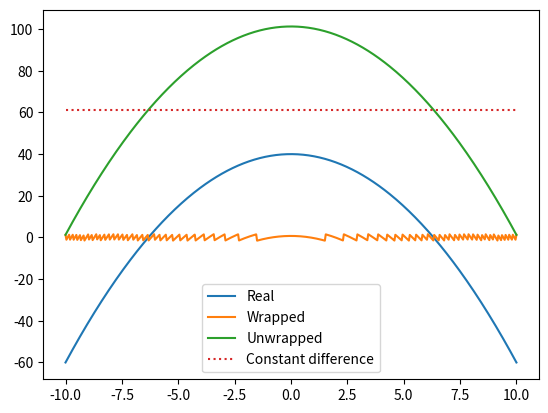
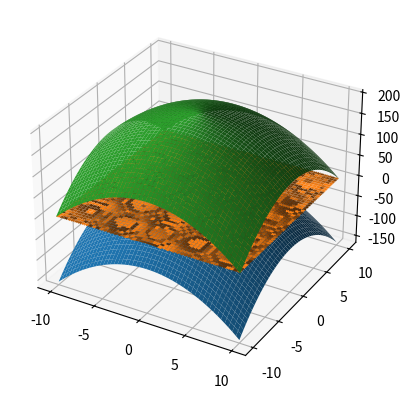

Recreate these plots in Python, in order.
# -*- coding: utf-8 -*-
"""*unwrap.py* file.

This file contains functions to unwrap the phase.
Note: These functions are direct translations from Matlab functions; some adjustments may be necessary.

This file is attached to a 1st year of engineer training labwork in photonics.

.. note:: LEnsE - Institut d'Optique - version 1.0

[redacted]

"""

import numpy as np
from typing import Tuple, Optional
from scipy.interpolate import interp1d


def unwrap1D(arr: np.array, period: Optional[float] = 6.2831853072, axis: Optional[int] = 0) -> np.array:
    """
    Unwrap a 1D phase array along a specified axis, ignoring NaNs.

    Parameters
    ----------
    arr : np.ndarray
        Input array containing phase values to be unwrapped.

    period : float, optional
        The period of the phase (default is 2π).
        This defines the maximum allowed jump between values before unwrapping occurs.

    axis : int, optional
        The axis along which to unwrap the phase (default is 0).

    Returns
    -------
    np.ndarray
        The unwrapped phase array of the same shape as `arr`.

    Notes
    -----
    This function is similar to numpy's unwrap but with additional support for handling NaNs.
    The function unrolls the phase by changing absolute jumps greater than the specified period to their 2π complement.

    See Also
    --------
    np.unwrap : Numpy's function for unwrapping phase arrays.

    Examples
    --------
    >>> import numpy as np
    >>> x = np.linspace(0, 50)
    >>> x_wrapped = x % (2 * np.pi)
    >>> x_unwrapped = unwrap1D(x_wrapped)
    >>> print(np.allclose(x, x_unwrapped))
    True

    """

    assert isinstance(axis, int) and (axis >= 0), f"[unwrap1D] 'axis' must be an integer (here, 'axis'={axis})."
    assert axis < len(arr.shape), f"[unwrap1D] The array has only {len(arr.shape)} dimensions, so 'axis' must be between 0 and {len(arr.shape)-1} (here, 'axis'={axis})."

    # Permute the specified axis to be the first axis
    arr = np.moveaxis(arr, axis, 0)
    arr_copy = np.copy(arr)

    # Reshape the array to 2D for easier handling
    original_shape = arr_copy.shape
    arr_copy = arr_copy.reshape(arr_copy.shape[0], -1)

    # Iterate over the second dimension and beyond
    for i in range(arr_copy.shape[1]):
        column = arr_copy[:, i]

        # Identify non-NaN indices
        valid_idx = ~np.isnan(column)
        valid_data = column[valid_idx]

        # Compute differences and identify jumps
        diffs = np.diff(valid_data, prepend=valid_data[0])
        jumps = -np.round(diffs / period) * period

        # Apply jumps
        arr_copy[valid_idx, i] = valid_data + np.cumsum(jumps)

    # Restore the original shape and axis order
    arr_copy = arr_copy.reshape(original_shape)
    arr_unwrapped = np.moveaxis(arr_copy, 0, axis)

    return arr_unwrapped


def merge_with_offset(arr_1: np.array, arr_2: np.array) -> np.array:
    """
    Merge two arrays while handling NaN values and calculating offsets.

    Parameters
    ----------
    arr_1 : np.ndarray
        First input array.

    arr_2 : np.ndarray
        Second input array.

    Returns
    -------
    np.ndarray
        Merged array with NaN values handled and offsets calculated.

    Notes
    -----
    This function merges two arrays while handling NaN values and calculating offsets to adjust for differences between the arrays.
    When both arrays have NaN values at the same position, indicating missing or undefined values, the resulting merged array will also have a NaN at that position.

    Examples
    --------
    >>> arr1 = np.array([1.0, 2.0, np.nan, 4.0])
    >>> arr2 = np.array([2.5, np.nan, 3.5, 4.5])
    >>> merged_arr = merge_with_offset(arr1, arr2)
    >>> print(merged_arr)
    [1.  2. 2.5 4.]

    """
    nan_mask_arr_1 = np.isnan(arr_1)
    nan_mask_arr_2 = np.isnan(arr_2)
    not_nan_mask = (~nan_mask_arr_1) & (~nan_mask_arr_2)

    merger = arr_1.copy()
    if not_nan_mask.any():
        offset = np.mean(arr_2[not_nan_mask] - arr_1[not_nan_mask])
        merger[nan_mask_arr_1 & (~nan_mask_arr_2)] = arr_2[nan_mask_arr_1 & (
            ~nan_mask_arr_2)] - offset
    return merger


def interpolate_nan_2d(arr):
    """
    Interpolate NaN values in a 2D numpy array along each row and column.

    Parameters
    ----------
    arr : np.ndarray
        Input 2D array with NaN values.

    Returns
    -------
    np.ndarray
        Array with NaN values interpolated along each row and column.

    Notes
    -----
    This function interpolates NaN values in a 2D numpy array along each row and column using linear interpolation.

    Examples
    --------
    >>> arr = np.array([[1.0, np.nan, 2.0],
    ...                 [np.nan, 3.0, np.nan],
    ...                 [4.0, 5.0, np.nan]])
    >>> interpolated_arr = interpolate_nan_2d(arr)
    >>> print(interpolated_arr)
    [[1.  1.5 2. ]
     [2.5 3.  2.5]
     [4.  5.  5. ]]

    """
    # Interpoler sur les lignes
    interpolated_arr = interpolate_rows(arr)
    
    # Interpoler sur les colonnes
    interpolated_arr = interpolate_rows(interpolated_arr.T).T
    
    return interpolated_arr

def interpolate_rows(arr):
    """
    Interpolate NaN values in a 2D numpy array along each row.

    Parameters
    ----------
    arr : np.ndarray
        Input 2D array with NaN values.

    Returns
    -------
    np.ndarray
        Array with NaN values interpolated along each row.

    """
    interpolated_arr = np.copy(arr)
    
    for i in range(arr.shape[0]):
        not_nan_mask = ~np.isnan(arr[i])
        if np.sum(not_nan_mask) > 1:
            indices = np.arange(arr.shape[1])
            f = interp1d(indices[not_nan_mask], arr[i, not_nan_mask], kind='linear', fill_value='extrapolate')
            interpolated_arr[i] = f(indices)
    
    return interpolated_arr

def unwrap2D(arr: np.array, period: float = 2 * np.pi) -> Tuple[np.array, bool, list[float]]:
    """
    Perform 2D phase unwrapping on a given 2D array.

    The function unwraps the phase of a 2D array by first unwrapping along the columns and then along the rows.
    It combines these results and handles discrepancies to produce a final unwrapped array.

    Parameters
    ----------
    arr : np.array
        The input 2D array containing phase values.
    period : float, optional
        The period of the phase, by default 2π.

    Returns
    -------
    Tuple[np.array, bool, list[float]]:
        unwrapped_arr : np.array
            The resulting 2D array after phase unwrapping.
        serious_problem : bool
            A boolean flag indicating whether a serious problem was detected during the unwrapping process.
        info : list of float
            A list containing the following three elements:
            - standard_deviation_offset (float): The standard deviation of the phase offset values.
            - initial_offset_error (float): The initial offset error before filtering problematic points.
            - problematic_points_ratio (float): The ratio of problematic points to the total number of points.

    Notes
    -----
    - The function first unwraps the phase along the columns using `unwrap2D_columns_first`.
    - Then it unwraps the phase along the rows by transposing the array, applying `unwrap2D_columns_first`, and transposing back.
    - It identifies common points that are not NaN in both unwrapped arrays and calculates the phase offset.
    - Problematic points are identified where the phase difference exceeds a small threshold.
    - If the proportion of problematic points or the standard deviation of the phase offset is too high, a serious problem is flagged, and divergent points are removed.
    - Otherwise, the unwrapped arrays are combined, resolving discrepancies based on column and row derivatives.

    See Also
    --------
    unwrap1D : Unwrap phase values of a 1D array while handling NaNs.
    unwrap2D_columns_first : Unwrap phase values of each column independently.
    merge_with_offset : Merge two arrays while handling NaN values and calculating offsets.
    remove_nan_groups : Remove consecutive NaN groups from an array, assuming non-NaN values are connected.

    Examples
    --------
    >>> arr = np.array([[0, np.pi/2, np.pi], [np.pi, 3*np.pi/2, 2*np.pi]])
    >>> unwrapped_arr, serious_problem, info = unwrap2D(arr)
    >>> unwrapped_arr
    array([[0.        , 1.57079633, 3.14159265],
           [3.14159265, 4.71238898, 6.28318531]])
    >>> serious_problem
    False
    >>> info
    [0.0, 0.0, 0.0]
    """
    unwrapped_arr_cols_first = unwrap1D(arr, period=period, axis=0)
    unwrapped_arr_lines_first = unwrap1D(arr, period=period, axis=1)

    nan_unwrapped_arr_by_cols = np.isnan(unwrapped_arr_cols_first)
    nan_unwrapped_arr_by_lines = np.isnan(unwrapped_arr_lines_first)

    common_points = (~nan_unwrapped_arr_by_cols) & (~nan_unwrapped_arr_by_lines)  # Non-NaN common points

    phase_offset_values = unwrapped_arr_cols_first[common_points] - unwrapped_arr_lines_first[common_points]
    mean_phase_offset = np.mean(phase_offset_values)
    wrapped_phase_offset = period * np.round(mean_phase_offset / period)
    initial_offset_error = np.abs(wrapped_phase_offset - mean_phase_offset)

    # Identify problematic points
    problematic_points = np.abs(
        unwrapped_arr_cols_first - unwrapped_arr_lines_first - wrapped_phase_offset) > period / 10000

    # Recalculate phase offset without problematic points
    filtered_phase_offset_values = unwrapped_arr_cols_first[common_points & (~problematic_points)] - unwrapped_arr_lines_first[common_points & (~problematic_points)]
    if len(filtered_phase_offset_values) >= 2:
        mean_phase_offset = np.mean(filtered_phase_offset_values)
        wrapped_phase_offset = period * np.round(mean_phase_offset / period)
        standard_deviation_offset = np.std(filtered_phase_offset_values)
    else:
        standard_deviation_offset = np.inf

    num_problematic_points = np.sum(problematic_points)
    num_common_points = np.sum(common_points)
    problematic_points_ratio = num_problematic_points / num_common_points

    info = [standard_deviation_offset,
            initial_offset_error, problematic_points_ratio]

    max_problematic_points_ratio = 0.05

    if problematic_points_ratio > max_problematic_points_ratio or standard_deviation_offset > period / 10000:  # Serious problem
        serious_problem = True
        # Remove non-common and divergent points
        unwrapped_arr = unwrapped_arr_cols_first.copy()
        unwrapped_arr[~common_points] = np.nan
        unwrapped_arr[problematic_points] = np.nan
    else:
        serious_problem = False
        # Combine data
        unwrapped_arr = unwrapped_arr_cols_first.copy()
        unwrapped_arr[nan_unwrapped_arr_by_cols & (~nan_unwrapped_arr_by_lines)] = unwrapped_arr_lines_first[nan_unwrapped_arr_by_cols & (
            ~nan_unwrapped_arr_by_lines)] + wrapped_phase_offset

        # Handle divergent common points
        problematic_indices_i, problematic_indices_j = np.nonzero(
            problematic_points)
        num_rows, num_columns = arr.shape

        for idx in range(num_problematic_points):
            if problematic_indices_i[idx] in [0, num_rows - 1] or problematic_indices_j[idx] in [0, num_columns - 1]:
                # At the edge of the image
                unwrapped_arr[problematic_indices_i[idx],
                              problematic_indices_j[idx]] = np.nan
            else:
                # Calculate derivatives
                col_diffs = np.diff(
                    unwrapped_arr_cols_first[problematic_indices_i[idx], problematic_indices_j[idx] + np.array([-1, 0, 1])])
                col_diffs = col_diffs[~np.isnan(col_diffs)]
                line_diffs = np.diff(
                    unwrapped_arr_lines_first[problematic_indices_i[idx] + np.array([-1, 0, 1]), problematic_indices_j[idx]])
                line_diffs = line_diffs[~np.isnan(line_diffs)]

                # Check derivatives for issues
                col_problem = np.any(np.abs(col_diffs) >
                                     period) or len(col_diffs) == 0
                line_problem = np.any(
                    np.abs(line_diffs) > period) or len(line_diffs) == 0

                if col_problem and line_problem:
                    # Problem in both directions
                    unwrapped_arr[problematic_indices_i[idx],
                                  problematic_indices_j[idx]] = np.nan
                elif col_problem:
                    # Problem in unwrapped_arr_cols_first
                    unwrapped_arr[problematic_indices_i[idx], problematic_indices_j[idx]
                                  ] = unwrapped_arr_lines_first[problematic_indices_i[idx], problematic_indices_j[idx]] + wrapped_phase_offset
                elif line_problem:
                    # Problem in unwrapped_arr_lines_first
                    pass
                else:
                    # Divergence without column or row problem
                    unwrapped_arr[problematic_indices_i[idx],
                                  problematic_indices_j[idx]] = np.nan

    return unwrapped_arr, serious_problem, info

if __name__ == '__main__':
    import matplotlib.pyplot as plt
    from mpl_toolkits import mplot3d

    # unwrap1D test
    # -------------
    x = np.linspace(-10, 10, 500)
    real_y = 40 - x**2
    y_wrapped = (real_y % np.pi) - np.pi/2
    y_unwrapped = unwrap1D(y_wrapped, period=np.pi)

    plt.figure()
    plt.plot(x, real_y, label='Real')
    plt.plot(x, y_wrapped, label='Wrapped')
    plt.plot(x, y_unwrapped, label='Unwrapped')
    plt.plot(x, y_unwrapped-real_y, ':', label='Constant difference')
    plt.legend()
    plt.show()

    # Test interpolation NaN
    # ----------------------
    # Exemple d'utilisation
    arr = np.array([[1.0, np.nan, 2.0],
                    [np.nan, 3.0, np.nan],
                    [4.0, 5.0, np.nan]])
    interpolated_arr = interpolate_nan_2d(arr)
    print(interpolated_arr)

    # unwrap2D test
    # -------------
    import matplotlib.pyplot as plt
    from mpl_toolkits import mplot3d

    y = np.linspace(-10, 10, 500)
    _x, _y = np.meshgrid(x,y)

    real_z = 40-(_x**2+_y**2)
    z_wrapped = (real_z % np.pi) - np.pi/2
    z_unwrapped = unwrap1D(unwrap1D(z_wrapped, axis=0, period=np.pi), axis=1, period=np.pi)

    fig = plt.figure()
    ax = plt.axes(projection='3d')
    ax.plot_surface(_x, _y, real_z)
    ax.plot_surface(_x, _y, z_wrapped)
    ax.plot_surface(_x, _y, z_unwrapped)
    plt.show()

